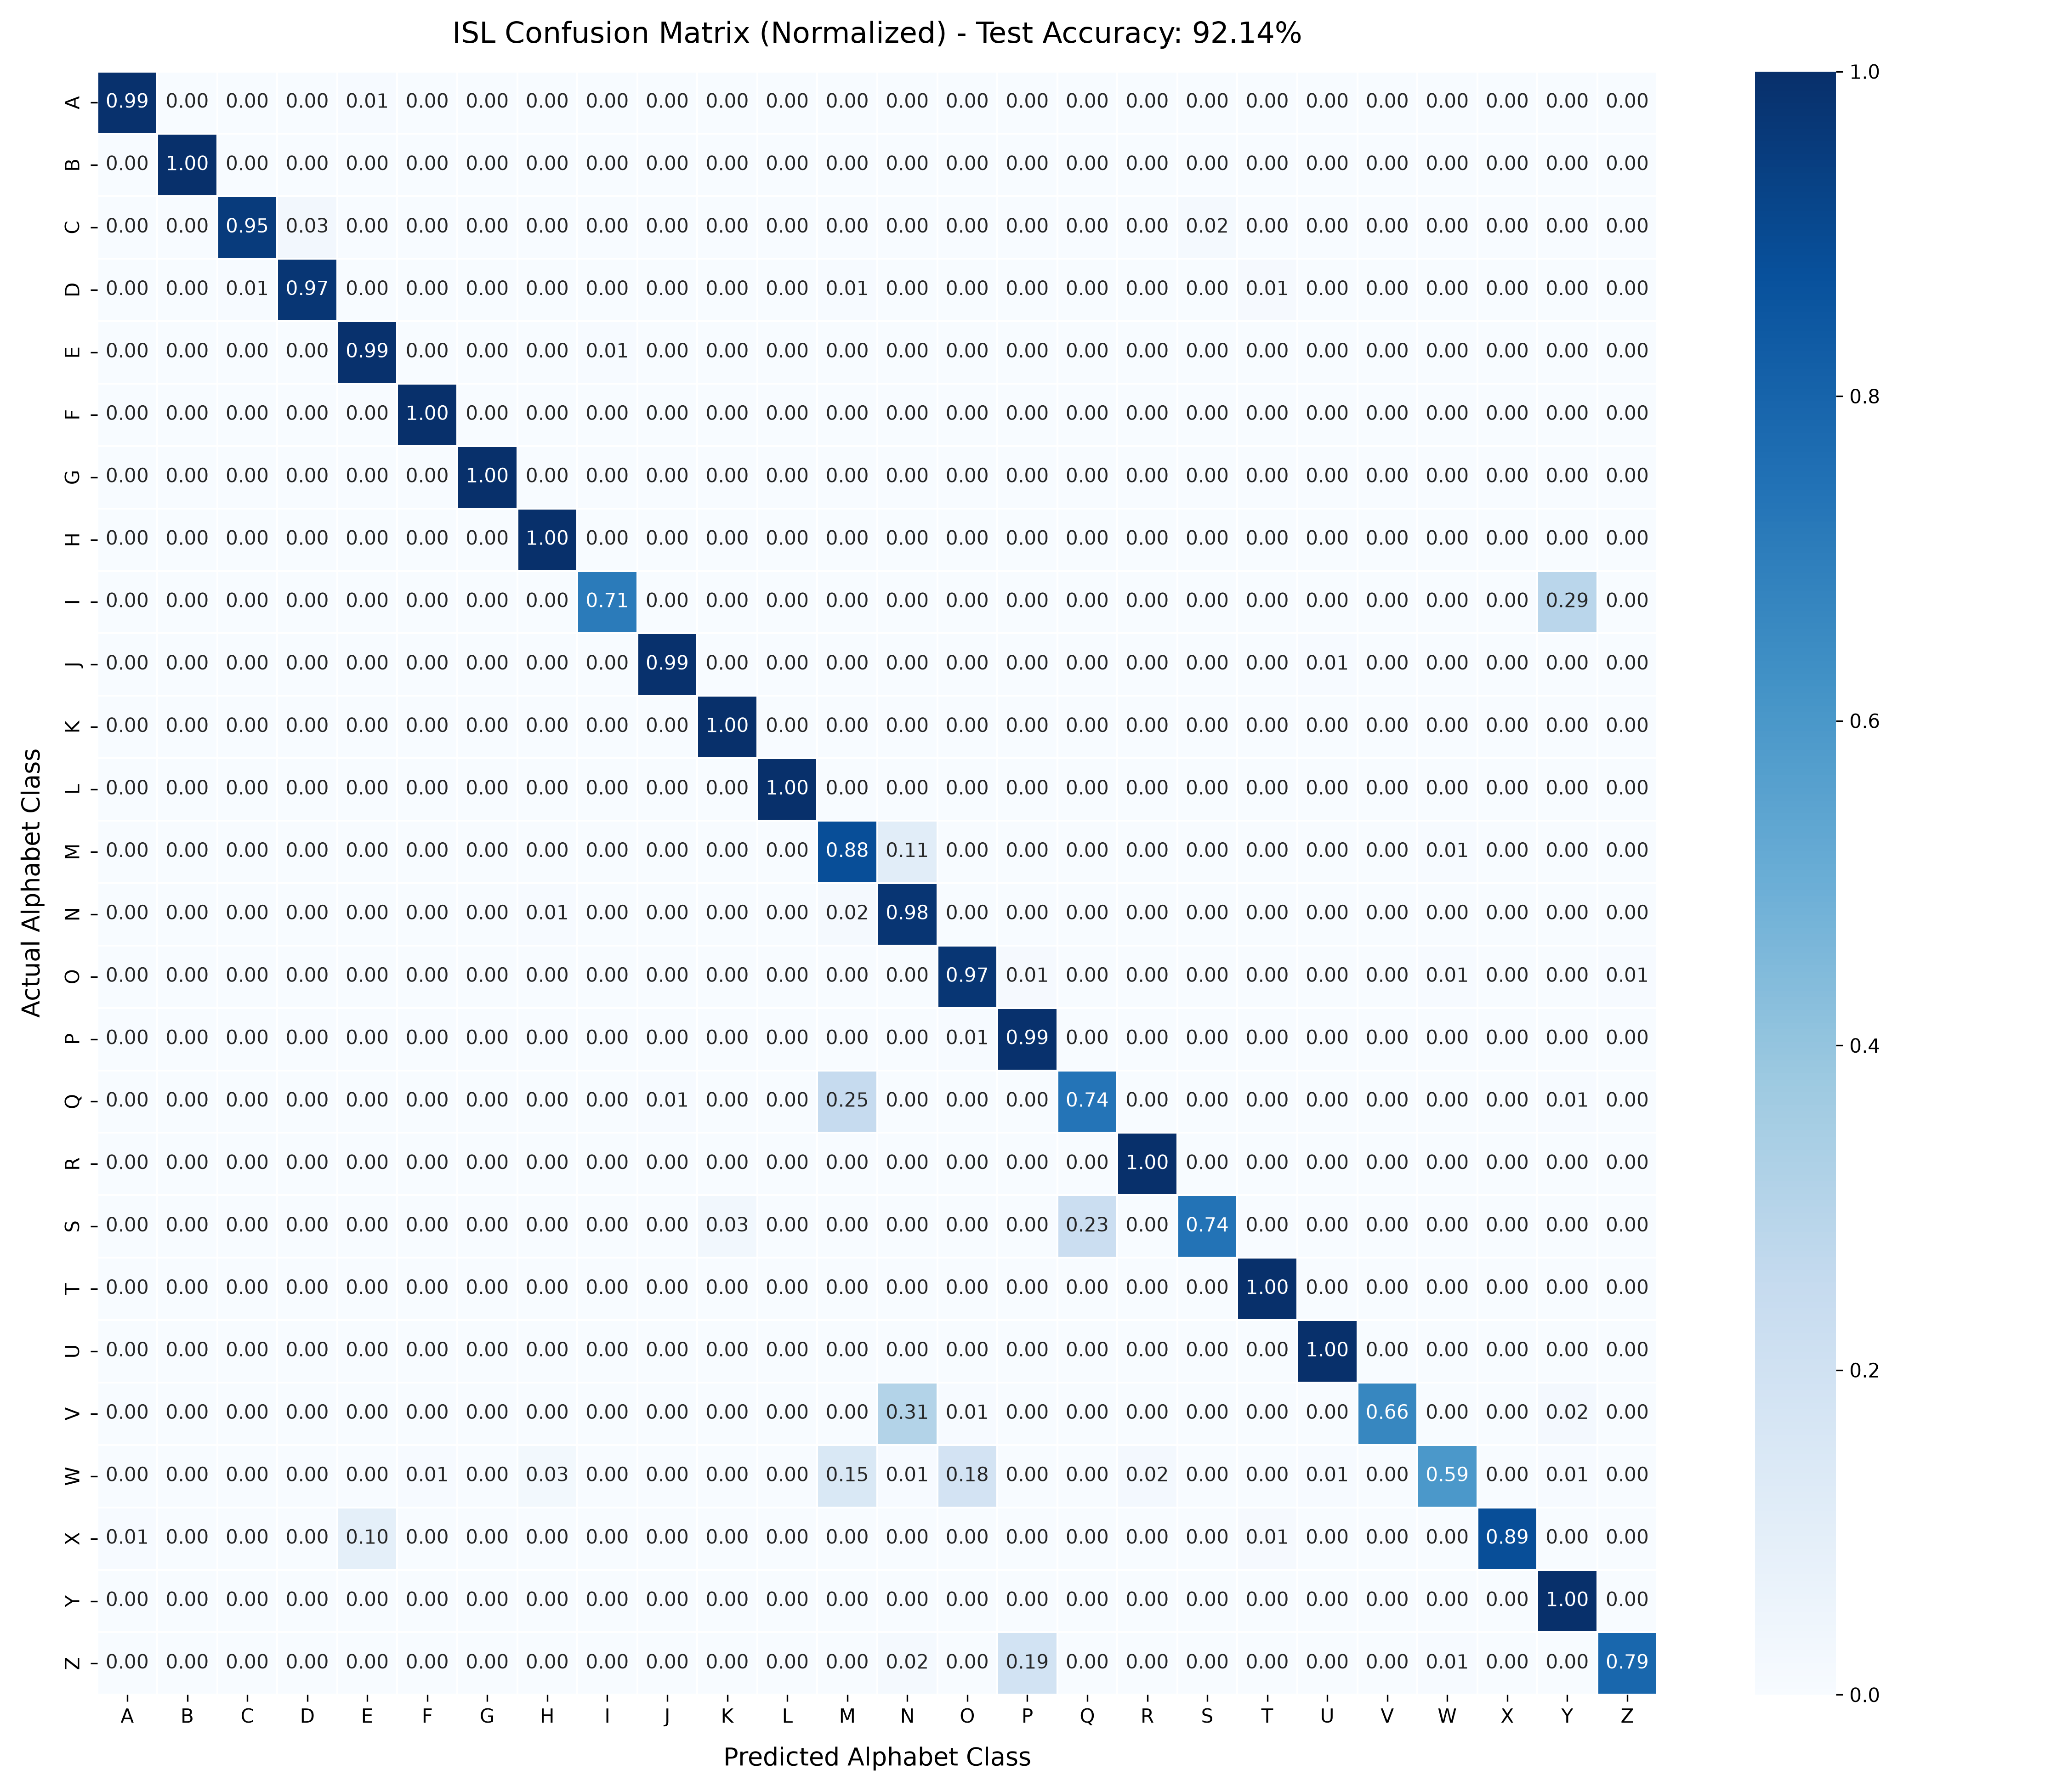

The table this chart was drawn from, first rows:
, A, B, C, D, E, F, G, H, I, J, K, L, M, N, O, P, Q, R, S, T, U, V, W
A, 196, 0, 0, 0, 1, 0, 0, 0, 0, 0, 0, 0, 0, 0, 0, 0, 0, 0, 0, 0, 0, 0, 0
B, 0, 151, 0, 0, 0, 0, 0, 0, 0, 0, 0, 0, 0, 0, 0, 0, 0, 0, 0, 0, 0, 0, 0
C, 0, 0, 166, 5, 0, 0, 0, 0, 0, 0, 0, 0, 0, 0, 0, 0, 0, 0, 3, 0, 0, 0, 0
D, 0, 0, 1, 152, 0, 0, 0, 0, 0, 0, 0, 0, 1, 0, 0, 0, 0, 0, 0, 2, 0, 0, 0
E, 0, 0, 0, 0, 196, 0, 0, 0, 1, 0, 0, 0, 0, 0, 0, 0, 0, 0, 0, 0, 0, 0, 0
F, 0, 0, 0, 0, 0, 197, 0, 0, 0, 0, 0, 0, 0, 0, 0, 0, 0, 0, 0, 0, 0, 0, 0
G, 0, 0, 0, 0, 0, 0, 193, 0, 0, 0, 0, 0, 0, 0, 0, 0, 0, 0, 0, 0, 0, 0, 0
H, 0, 0, 0, 0, 0, 0, 0, 195, 0, 0, 0, 0, 0, 0, 0, 0, 0, 0, 0, 0, 0, 0, 0
I, 0, 0, 0, 0, 0, 0, 0, 0, 125, 0, 0, 0, 0, 0, 0, 0, 0, 0, 0, 0, 0, 0, 0
J, 0, 0, 0, 0, 0, 0, 0, 0, 0, 191, 0, 0, 0, 0, 0, 0, 0, 0, 0, 0, 1, 0, 0
K, 0, 0, 0, 0, 0, 0, 0, 0, 0, 0, 199, 0, 0, 0, 0, 0, 0, 0, 0, 0, 0, 0, 0
L, 0, 0, 0, 0, 0, 0, 0, 0, 0, 0, 0, 194, 0, 0, 0, 0, 0, 0, 0, 0, 0, 0, 0
M, 0, 0, 0, 0, 0, 0, 0, 0, 0, 0, 0, 0, 176, 22, 0, 0, 0, 0, 0, 0, 0, 0, 1
N, 0, 0, 0, 0, 0, 0, 0, 1, 0, 0, 0, 0, 3, 179, 0, 0, 0, 0, 0, 0, 0, 0, 0
O, 0, 0, 0, 0, 0, 0, 0, 0, 0, 0, 0, 0, 0, 0, 154, 2, 0, 0, 0, 0, 0, 0, 1
P, 0, 0, 0, 0, 0, 0, 0, 0, 0, 0, 0, 0, 0, 0, 1, 183, 0, 0, 0, 0, 0, 0, 0
Q, 0, 0, 0, 0, 0, 0, 0, 0, 0, 1, 0, 0, 50, 0, 0, 0, 145, 0, 0, 0, 0, 0, 0
R, 0, 0, 0, 0, 0, 0, 0, 0, 0, 0, 0, 0, 0, 0, 0, 0, 0, 200, 0, 0, 0, 0, 0
S, 0, 0, 0, 0, 0, 0, 0, 0, 0, 0, 5, 0, 0, 0, 0, 0, 35, 0, 115, 0, 0, 0, 0
T, 0, 0, 0, 0, 0, 0, 0, 0, 0, 0, 0, 0, 0, 0, 0, 0, 0, 0, 0, 200, 0, 0, 0
U, 0, 0, 0, 0, 0, 0, 0, 0, 0, 0, 0, 0, 0, 0, 0, 0, 0, 0, 0, 0, 163, 0, 0
V, 0, 0, 0, 0, 0, 0, 0, 0, 0, 0, 0, 0, 0, 47, 1, 0, 0, 0, 0, 0, 0, 101, 0
W, 0, 0, 0, 0, 0, 1, 0, 5, 0, 0, 0, 0, 28, 1, 34, 0, 0, 4, 0, 0, 1, 0, 110
X, 1, 0, 0, 0, 19, 0, 0, 0, 0, 0, 0, 0, 0, 0, 0, 0, 0, 0, 0, 3, 0, 0, 0
Y, 0, 0, 0, 0, 0, 0, 0, 0, 0, 0, 0, 0, 0, 0, 0, 0, 0, 0, 0, 0, 0, 0, 0
Z, 0, 0, 0, 0, 0, 0, 0, 0, 0, 0, 0, 0, 0, 3, 0, 33, 0, 0, 0, 0, 0, 0, 1
